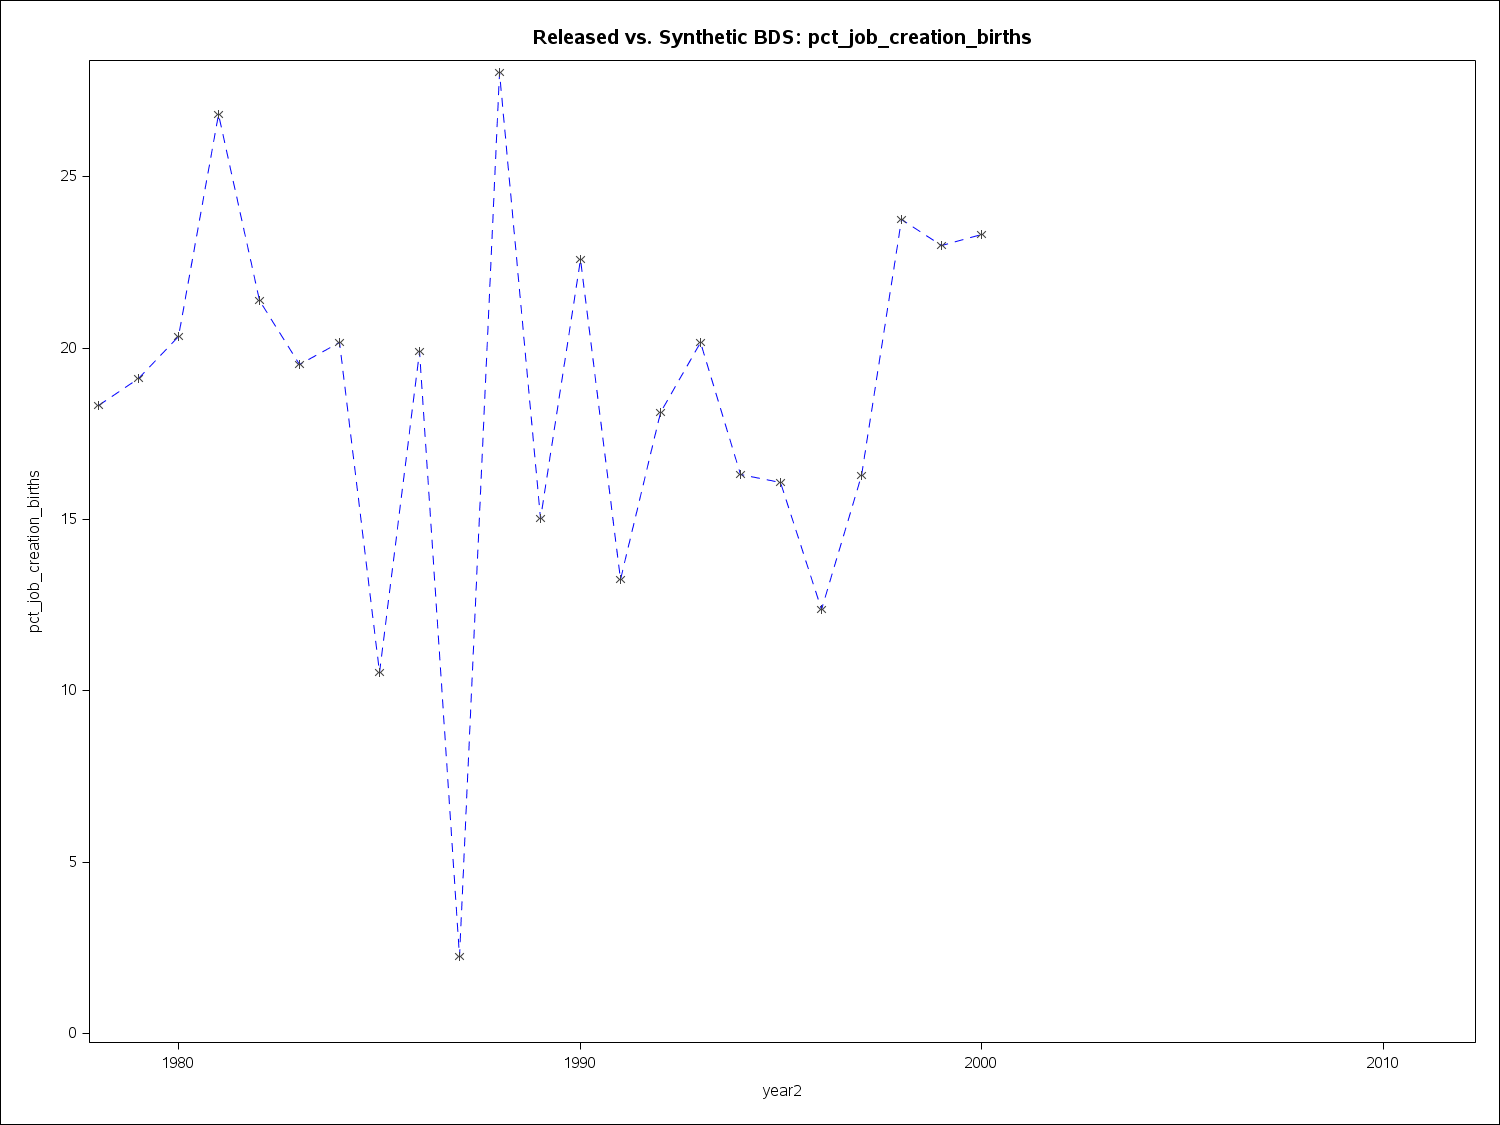

The file beside this chart, header and first rows:
year2, pct_job_creation_births
1978, 18.32
1979, 19.12
1980, 20.34
1981, 26.83
1982, 21.39
1983, 19.52
1984, 20.16
1985, 10.55
1986, 19.92
1987, 2.25
1988, 28.05
1989, 15.04
1990, 22.59
1991, 13.24
1992, 18.12
1993, 20.16
1994, 16.31
1995, 16.07
1996, 12.39
1997, 16.3
1998, 23.75
1999, 22.99
2000, 23.33
2001, 
2002, 
2003, 
2004, 
2005, 
2006, 
2007, 
2008, 
2009, 
2010, 
2011, 
2012, 
